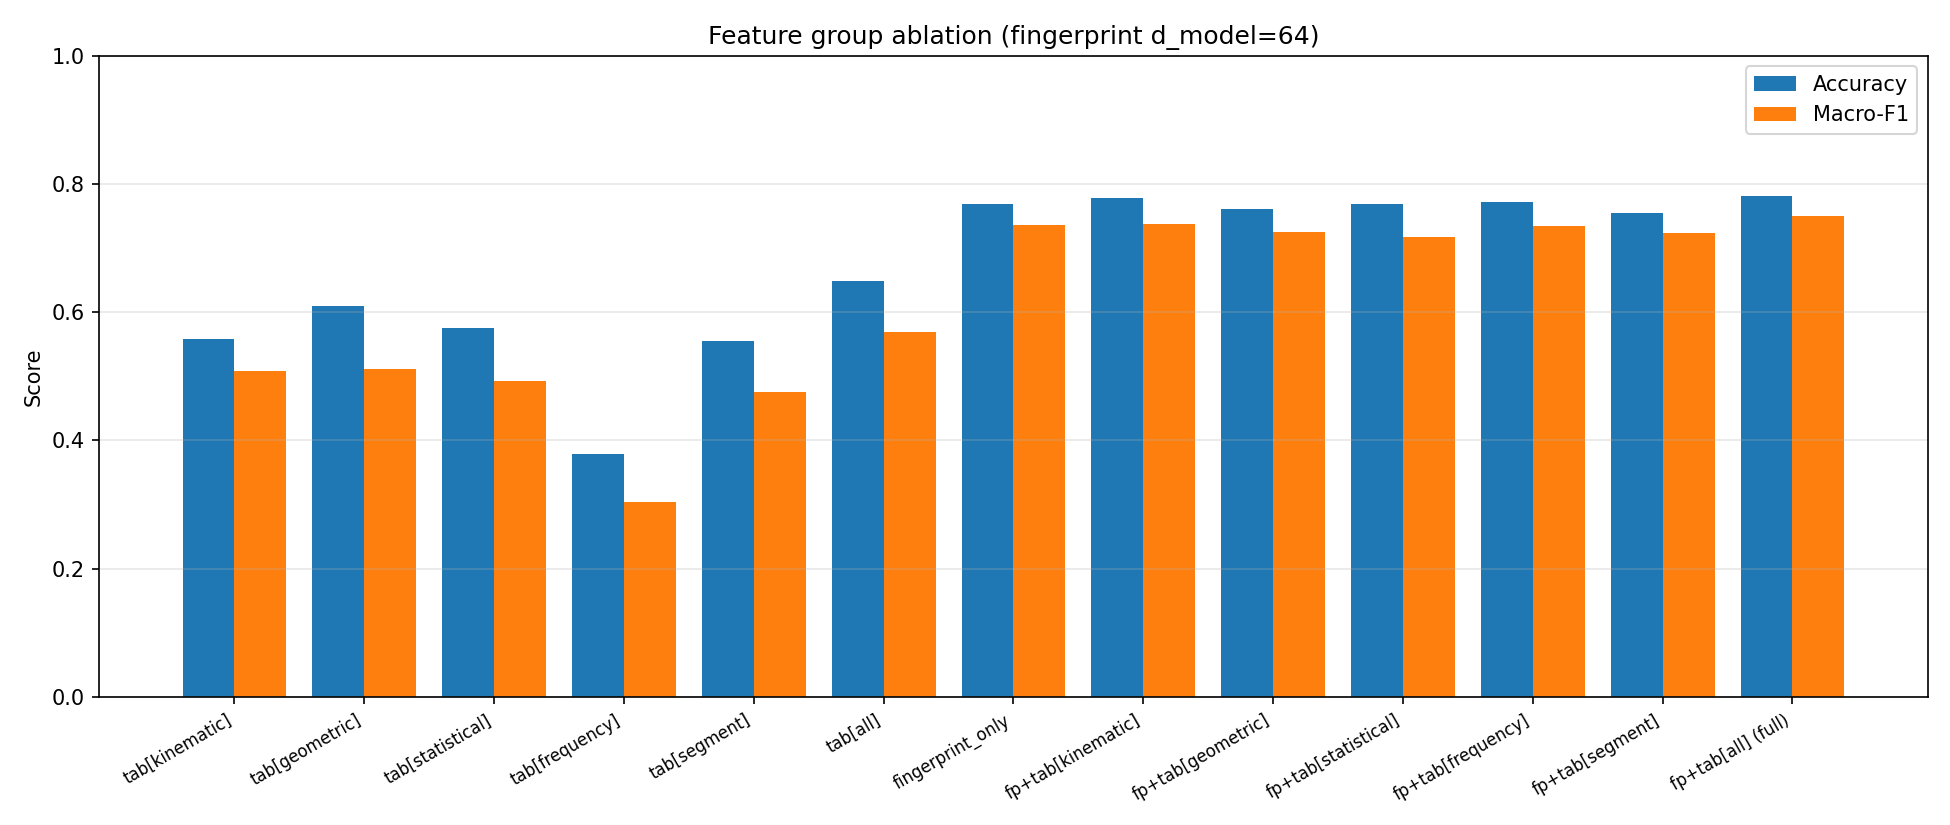

Source data for this figure (header and first rows):
config, n_features, accuracy, macro_f1
tab[kinematic], 29, 0.5576, 0.509
tab[geometric], 10, 0.6091, 0.5118
tab[statistical], 28, 0.5758, 0.4929
tab[frequency], 23, 0.3788, 0.3032
tab[segment], 13, 0.5545, 0.4757
tab[all], 103, 0.6485, 0.5691
fingerprint_only, 64, 0.7697, 0.7358
fp+tab[kinematic], 93, 0.7788, 0.737
fp+tab[geometric], 74, 0.7606, 0.7257
fp+tab[statistical], 92, 0.7697, 0.7177
fp+tab[frequency], 87, 0.7727, 0.7343
fp+tab[segment], 77, 0.7545, 0.7245
fp+tab[all] (full), 167, 0.7818, 0.7503
